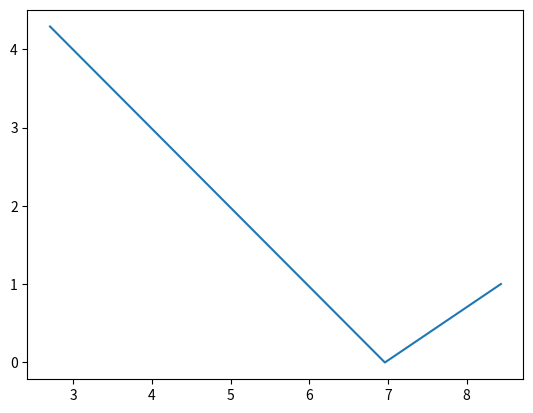

The script that saved this image:
import numpy as np
import matplotlib.pyplot as plt
import random as ran
import math

ran.seed()
# define all inputs
#x_i=np.array([2.0,3.0,5.0])
x_i=np.array([2.0,3.0,5.0]) #initial position
theta=2.36 #Angle of ray
phi=0.0
#print(x_i)
d=np.array([np.cos(phi)*np.sin(theta),np.sin(theta)*np.sin(phi),np.cos(theta)])  #direction vector
nground=np.array([0,0,1])
magnitude = np.linalg.norm(d)
h=1.0  #step size
x_f=np.zeros((10,3))  #array of coordinates
#print(x_f[0])
#compute Ray Step
k=0
#diffusion coefficent
Diffusion=0.5
while (k<10):
    x_f[k]= x_i+h*d #First element of array
    #print('x_f',x_f,k)
    if (x_f[k,2] <= 0): #Ray has intersected with plane
        l = -x_i[2]/ d[2] #How far to hit the plane
        x_f[k] = x_i + l*d #Do not go past plane
        RanDiffuse = ran.random()
        print(d)
        if RanDiffuse <= Diffusion:
            z1=ran.random()
            z2=ran.random()
            theta=math.acos(math.sqrt(z1))
            phi=2*math.pi*z2
            d=np.array([np.cos(phi)*np.sin(theta),np.sin(theta)*np.sin(phi),np.cos(theta)])  #direction vector
            print("Diffuse")
        else:
            dot1 = np.dot(d, nground) #normal of the ground
            n2 = np.dot(nground, nground) #magnitude of the ground
            d -= (2.0 * (dot1 / n2 * nground))
        print(d)
       
        
    #else: l <= 0
    #continue  #Ray does not intersect with plane
    x_i = x_f[k]
    k+=1
    #print(x_f)

    print('k',k)


plt.plot(x_f[:,0],x_f[:,2])

plt.show()